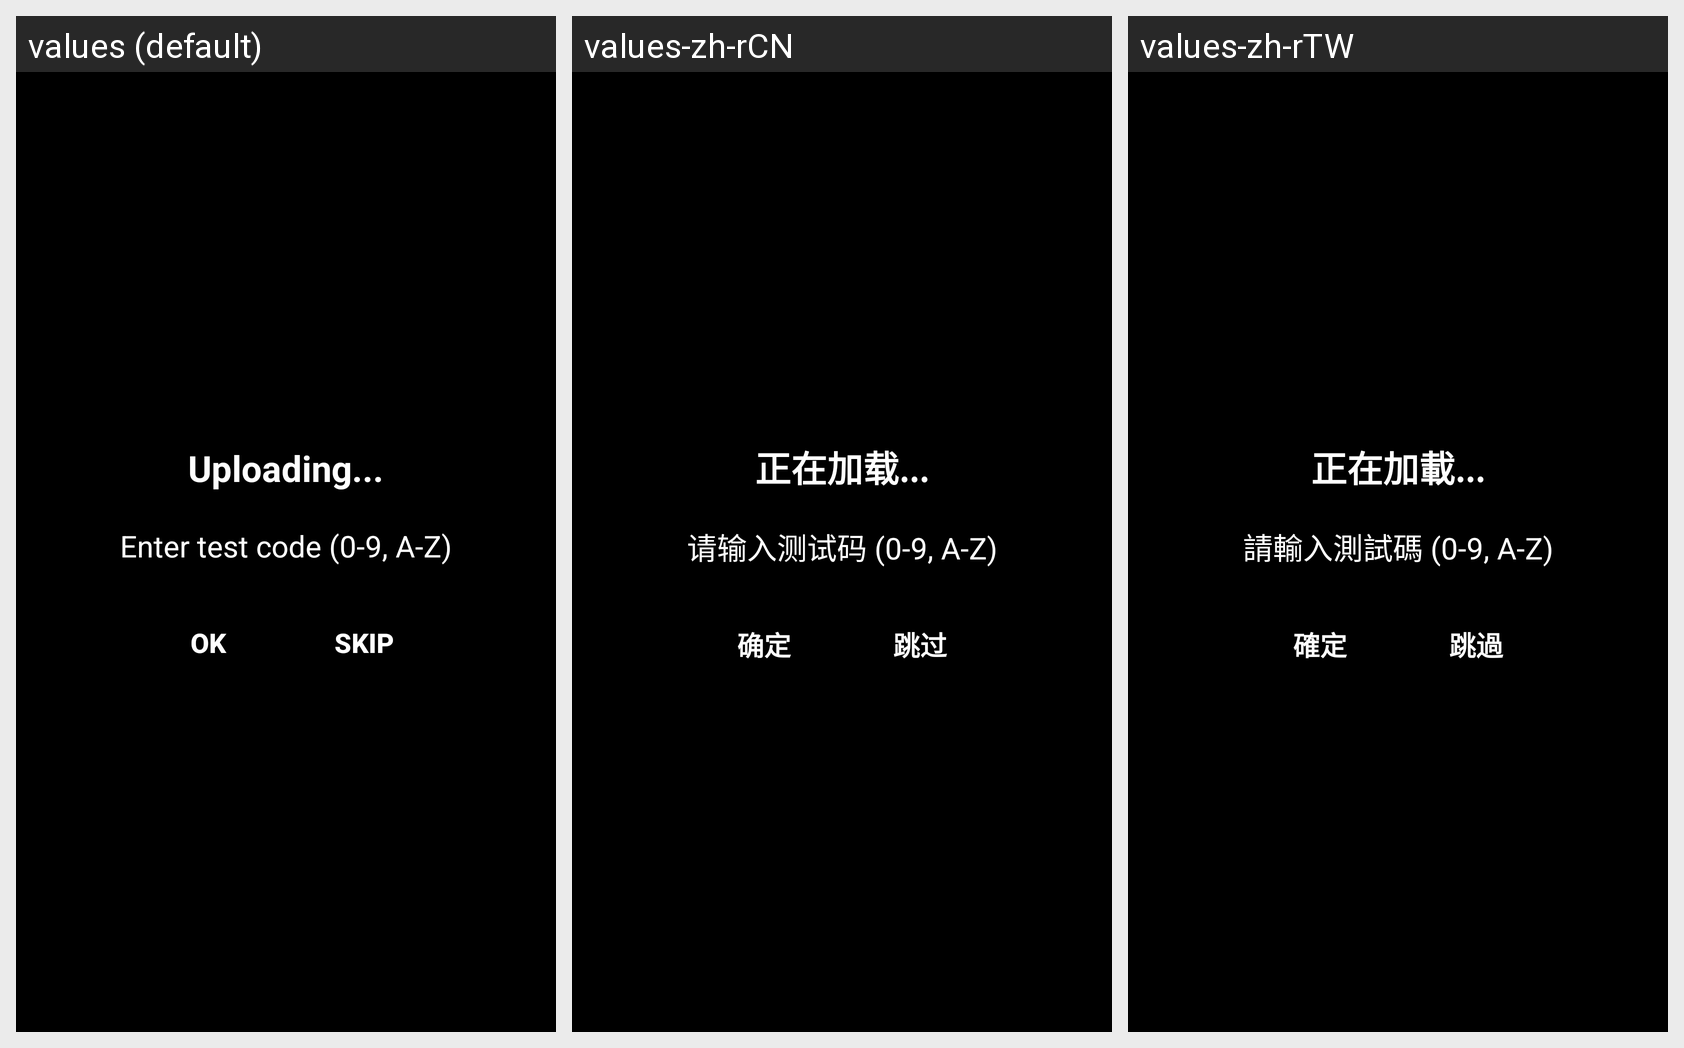

The same Android screen rendered under several of its app's locales, left to right. List the strings drawn on it with the default value and each locale's translation.
Android screen res/layout/userconfirm.xml rendered under 3 locales, left to right: values (default), values-zh-rCN, values-zh-rTW. Device: Nexus 5 (rendered at 1080×1920; each locale shown at half size, 540×960, under a caption strip naming it); theme Theme.YourTV.
Strings drawn on this screen, with the default value and each locale's value (text and hints the layout hard-codes, and strings that could not be matched under every locale, appear in the picture but are not listed):

up_loading_data
  values: Uploading...
  values-zh-rCN: 正在加载...
  values-zh-rTW: 正在加載...

input_test_code
  values: Enter test code (0-9, A-Z)
  values-zh-rCN: 请输入测试码 (0-9, A-Z)
  values-zh-rTW: 請輸入測試碼 (0-9, A-Z)

confirm
  values: Ok
  values-zh-rCN: 确定
  values-zh-rTW: 確定

skip
  values: Skip
  values-zh-rCN: 跳过
  values-zh-rTW: 跳過
